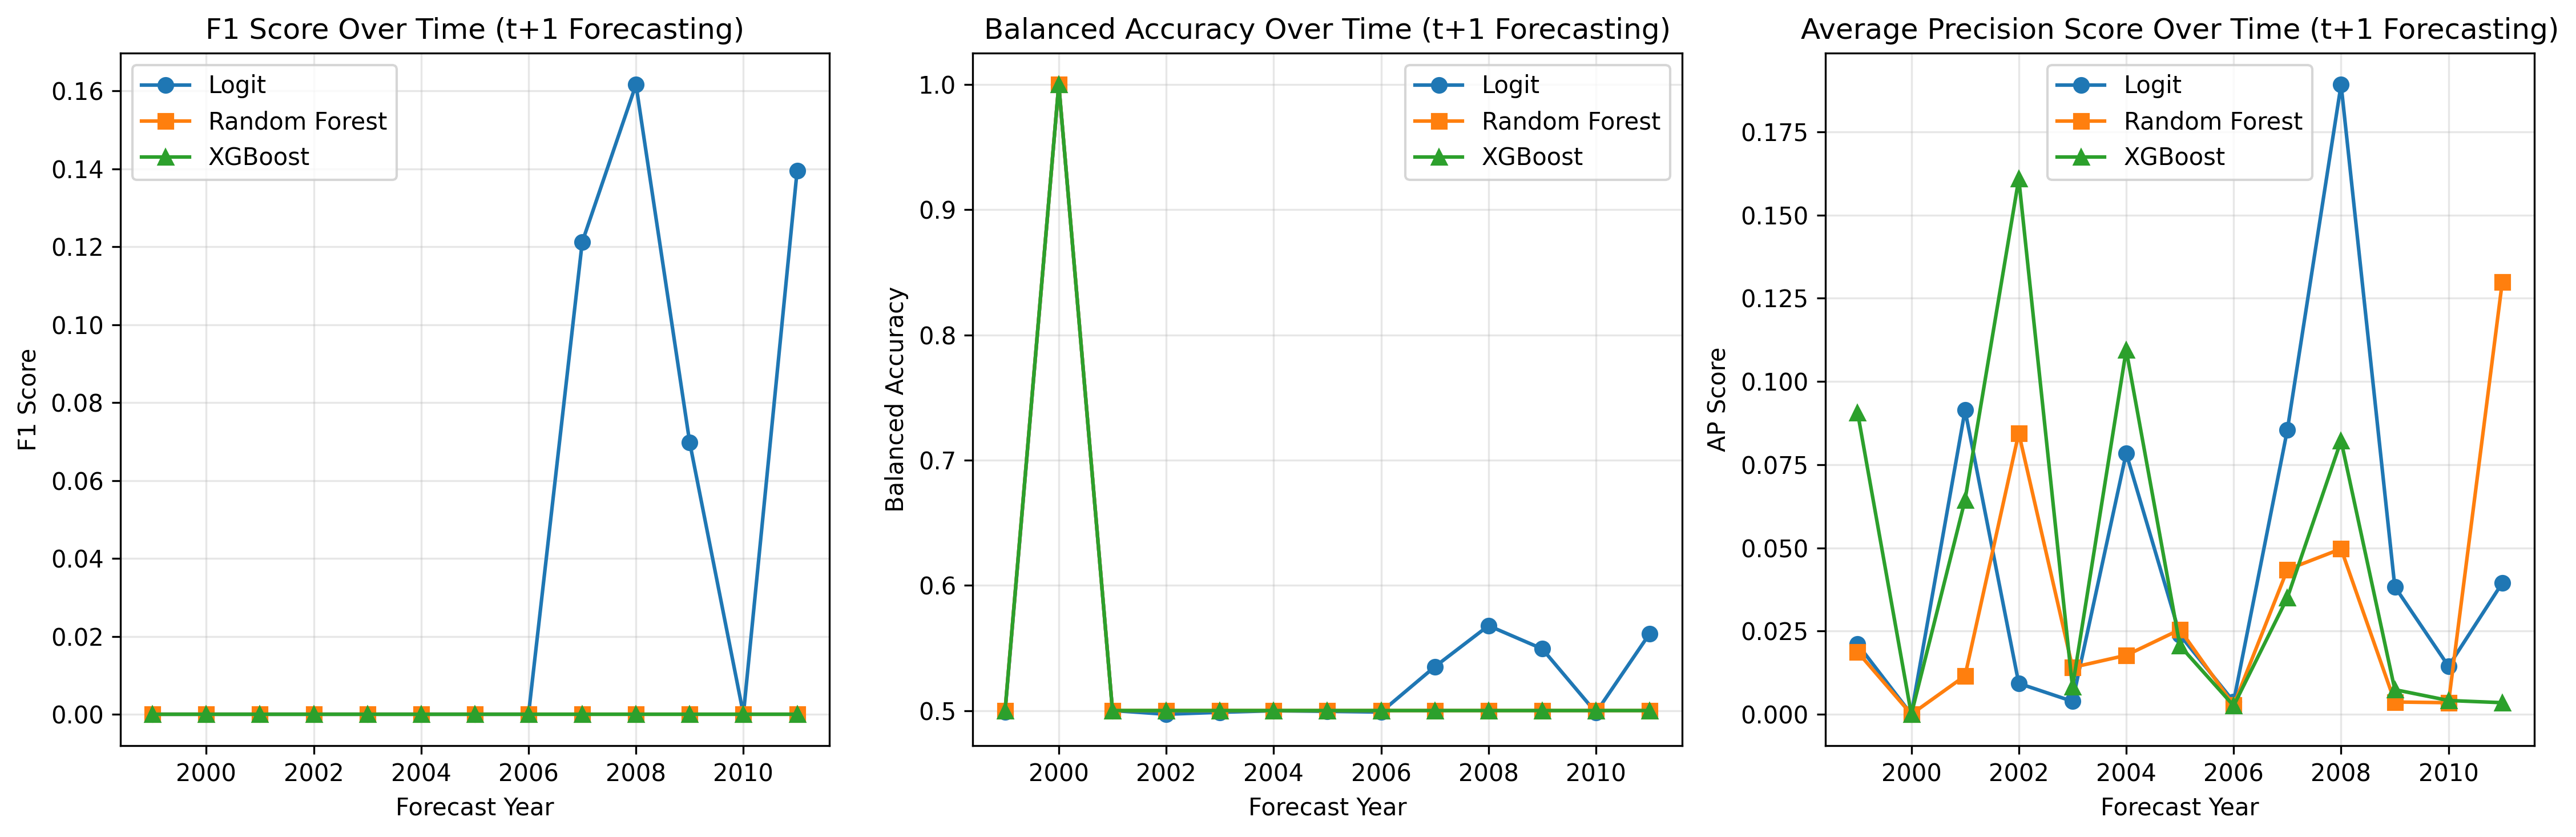

Source data for this figure (header and first rows):
year, logit_f1, logit_balanced_acc, logit_ap_score, rf_f1, rf_balanced_acc, rf_ap_score, xgb_f1, xgb_balanced_acc, xgb_ap_score
1999, 0.0, 0.499, 0.02105, 0.0, 0.5, 0.01871, 0.0, 0.5, 0.09065
2000, 0.0, 1.0, 0.0, 0.0, 1.0, 0.0, 0.0, 1.0, 0.0
2001, 0.0, 0.5, 0.09136, 0.0, 0.5, 0.01154, 0.0, 0.5, 0.0644
2002, 0.0, 0.497, 0.009272, 0.0, 0.5, 0.08448, 0.0, 0.5, 0.1609
2003, 0.0, 0.4986, 0.003884, 0.0, 0.5, 0.01407, 0.0, 0.5, 0.008153
2004, 0.0, 0.4998, 0.07842, 0.0, 0.5, 0.01772, 0.0, 0.5, 0.1094
2005, 0.0, 0.4994, 0.02383, 0.0, 0.5, 0.02545, 0.0, 0.5, 0.02058
2006, 0.0, 0.4988, 0.003799, 0.0, 0.5, 0.002717, 0.0, 0.5, 0.002559
2007, 0.1212, 0.535, 0.08544, 0.0, 0.5, 0.04347, 0.0, 0.5, 0.03501
2008, 0.1616, 0.5678, 0.1892, 0.0, 0.5, 0.0497, 0.0, 0.5, 0.08221
2009, 0.06977, 0.5493, 0.03833, 0.0, 0.5, 0.00369, 0.0, 0.5, 0.007397
2010, 0.0, 0.4984, 0.01442, 0.0, 0.5, 0.003472, 0.0, 0.5, 0.004139
2011, 0.1395, 0.5615, 0.03942, 0.0, 0.5, 0.1298, 0.0, 0.5, 0.00348
